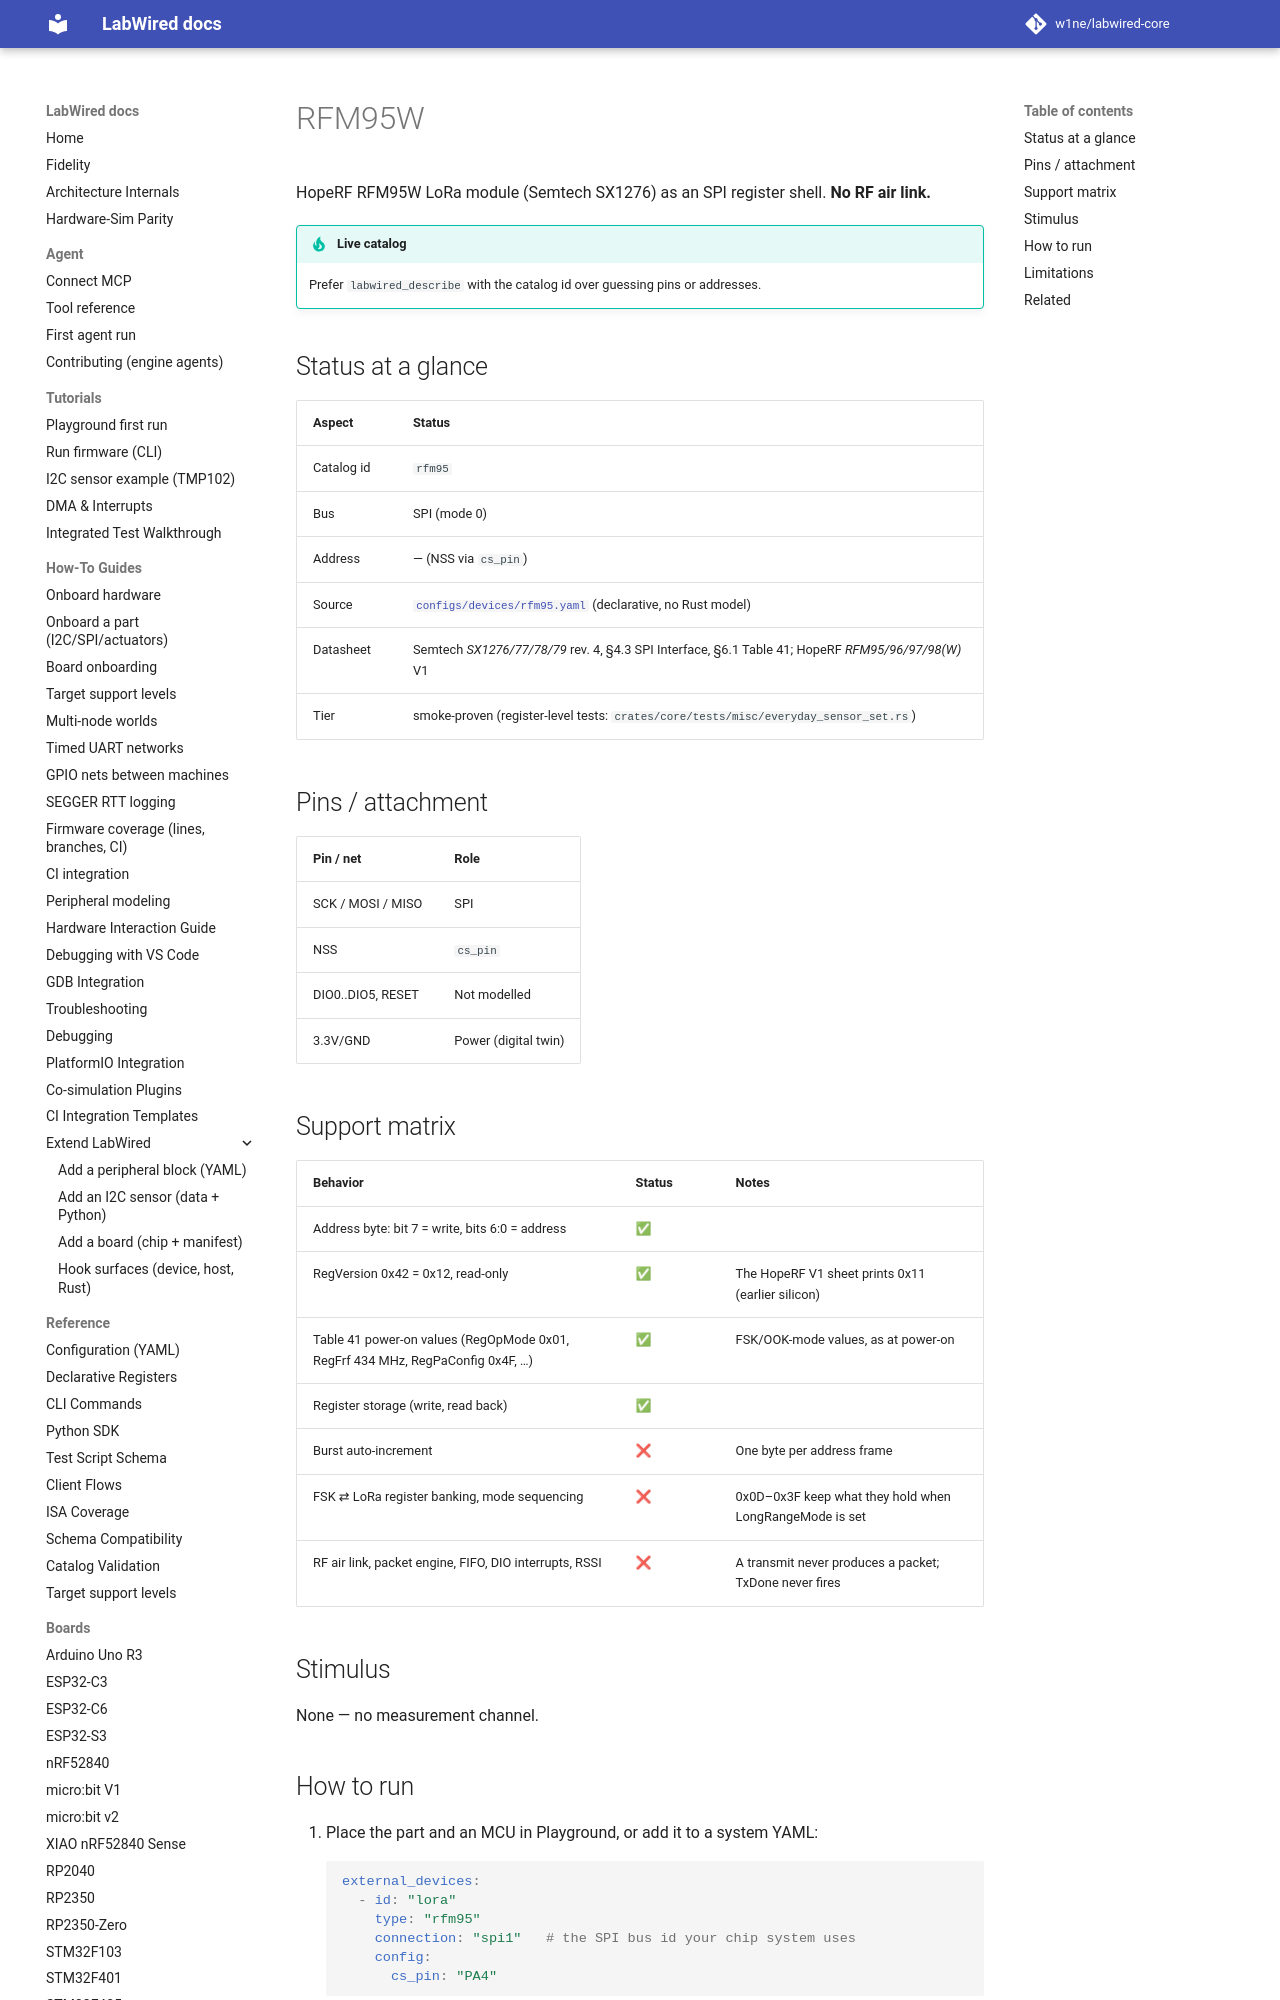

repository: CrispStrobe/labwired-core · page: parts/rfm95/index.html · generator: mkdocs

# RFM95W

HopeRF RFM95W LoRa module (Semtech SX1276) as an SPI register shell. **No RF air link.**

!!! tip "Live catalog"
    Prefer `labwired_describe` with the catalog id over guessing pins or addresses.

## Status at a glance

| Aspect | Status |
|--------|--------|
| Catalog id | `rfm95` |
| Bus | SPI (mode 0) |
| Address | — (NSS via `cs_pin`) |
| Source | [`configs/devices/rfm95.yaml`](../../configs/devices/rfm95.yaml) (declarative, no Rust model) |
| Datasheet | Semtech *SX1276/77/78/79* rev. 4, §4.3 SPI Interface, §6.1 Table 41; HopeRF *RFM95/96/97/98(W)* V1 |
| Tier | smoke-proven (register-level tests: `crates/core/tests/misc/everyday_sensor_set.rs`) |

## Pins / attachment

| Pin / net | Role |
|-----------|------|
| SCK / MOSI / MISO | SPI |
| NSS | `cs_pin` |
| DIO0..DIO5, RESET | Not modelled |
| 3.3V/GND | Power (digital twin) |
